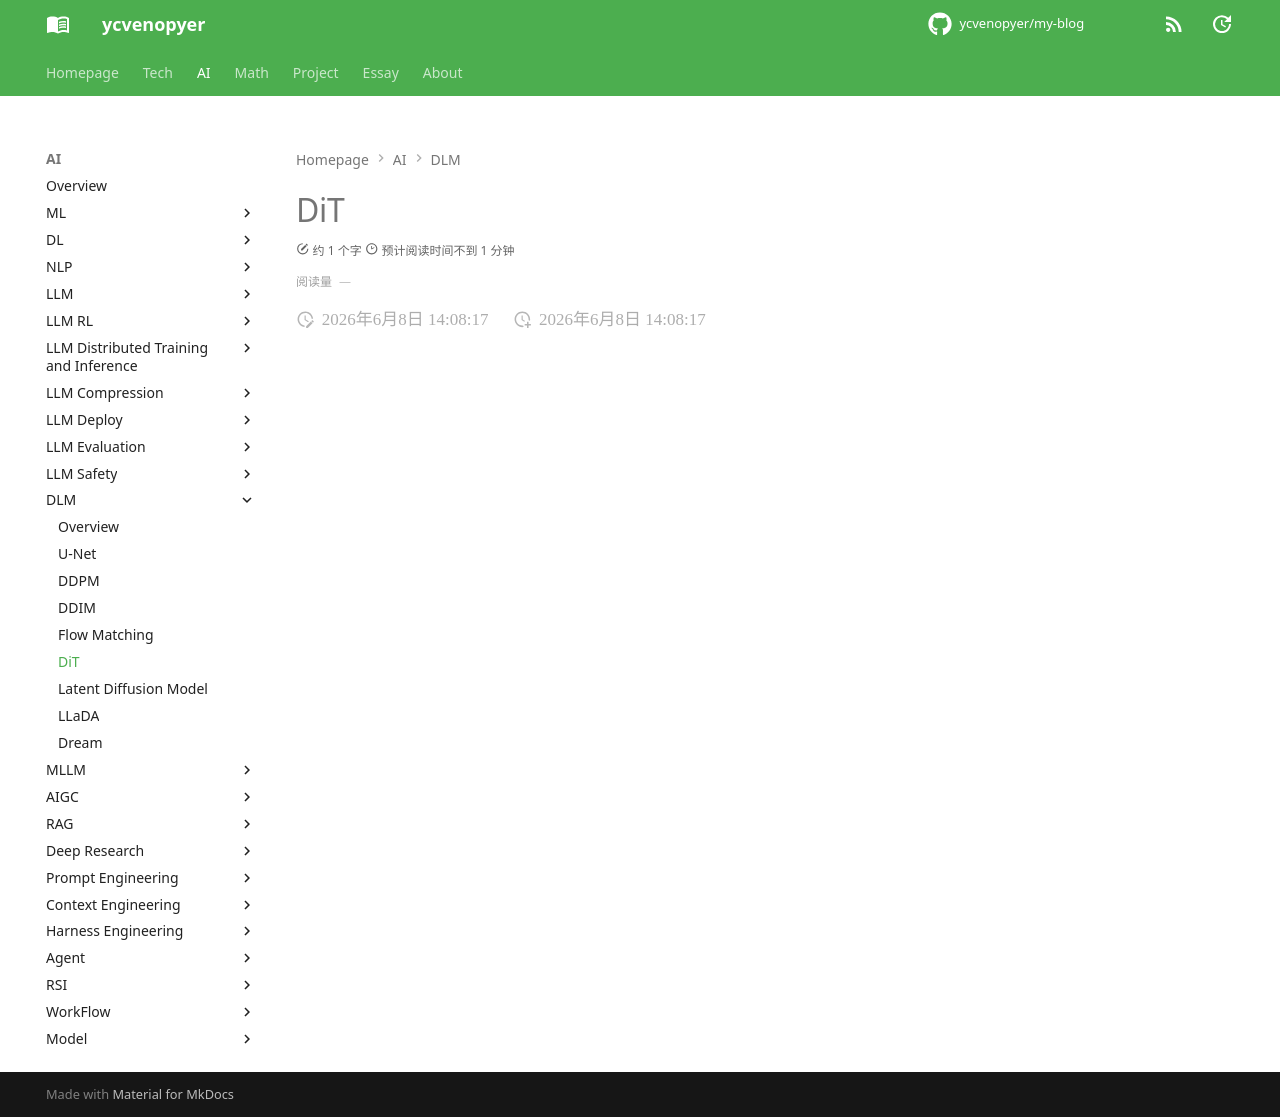

repository: ycvenopyer/my-blog · page: ai-note/dlm/dit/index.html · generator: mkdocs

# DiT
